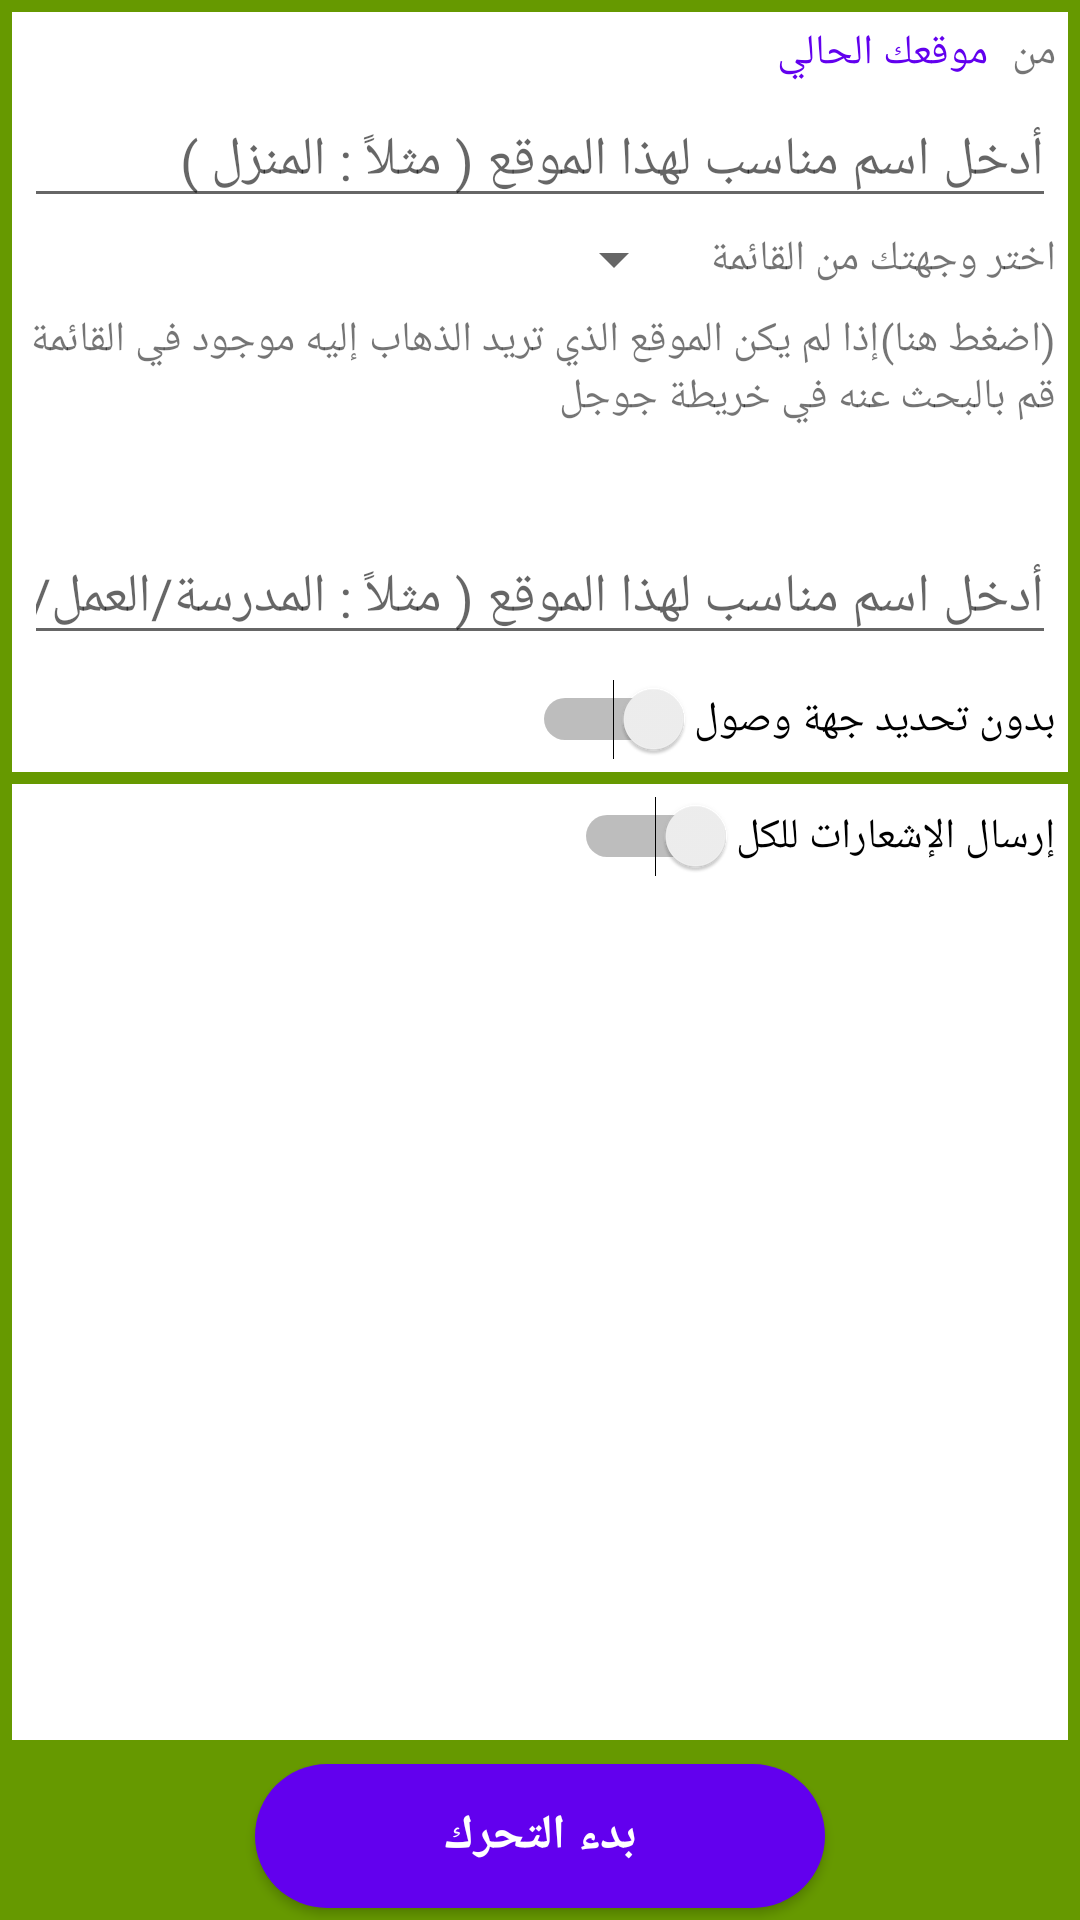

Reconstruct the res/layout file that produces this screen, plus the resources it refers to.
<!-- AndroidManifest.xml: application theme AppTheme -->
<!-- res/layout/activity_new_trip.xml -->
<?xml version="1.0" encoding="utf-8"?>
<android.support.constraint.ConstraintLayout xmlns:android="http://schemas.android.com/apk/res/android"
    xmlns:app="http://schemas.android.com/apk/res-auto"
    xmlns:tools="http://schemas.android.com/tools"
    android:layout_width="match_parent"
    android:layout_height="match_parent"
    android:layoutDirection="rtl"
    android:background="@android:color/holo_green_dark">


    <RelativeLayout
        android:id="@+id/layout_location"
        android:layout_width="match_parent"
        android:layout_height="0dp"
        android:layout_marginStart="4dp"
        android:layout_marginTop="4dp"
        android:layout_marginEnd="4dp"
        android:background="@android:color/white"
        app:layout_constraintEnd_toEndOf="parent"
        app:layout_constraintStart_toStartOf="parent"
        app:layout_constraintTop_toTopOf="parent">

        <TextView
            android:id="@+id/text_view_from"
            android:layout_width="wrap_content"
            android:layout_height="wrap_content"
            android:layout_margin="4dp"
            android:text="@string/text_from" />

        <TextView
            android:id="@+id/text_view_from_location"
            android:layout_width="match_parent"
            android:layout_height="wrap_content"
            android:layout_alignParentTop="true"
            android:layout_marginStart="4dp"
            android:layout_marginTop="4dp"
            android:layout_marginEnd="4dp"
            android:layout_toEndOf="@id/text_view_from"
            android:text="@string/text_view_location"
            android:textColor="@color/colorPrimary" />

        <EditText
            android:id="@+id/edit_text_location"
            android:layout_width="match_parent"
            android:layout_height="wrap_content"
            android:layout_below="@id/text_view_from_location"
            android:layout_marginStart="4dp"
            android:layout_marginTop="4dp"
            android:layout_marginEnd="4dp"
            android:hint="@string/edit_text_location_hint" />

        <TextView
            android:id="@+id/text_view_to"
            android:layout_width="wrap_content"
            android:layout_height="wrap_content"
            android:layout_below="@+id/edit_text_location"
            android:layout_margin="4dp"
            android:layout_marginTop="8dp"
            android:text="@string/text_to" />

        <Spinner
            android:id="@+id/spinner_location"
            android:layout_width="wrap_content"
            android:layout_height="wrap_content"
            android:layout_below="@id/edit_text_location"
            android:layout_marginStart="4dp"
            android:layout_marginTop="4dp"
            android:layout_marginBottom="4dp"
            android:layout_marginEnd="4dp"
            android:layout_above="@id/text_view_google"
            android:layout_toEndOf="@id/text_view_to"
            android:ems="10"
            android:inputType="textPersonName"
            android:text="Name" />

        <TextView
            android:id="@+id/text_view_google"
            android:layout_width="wrap_content"
            android:layout_height="wrap_content"
            android:layout_below="@id/text_view_to"
            android:layout_margin="4dp"
            android:onClick="on_text_view_google_click"
            android:text="@string/text_googlemap" />

        <TextView
            android:id="@+id/text_view_destination"
            android:layout_width="wrap_content"
            android:layout_height="wrap_content"
            android:layout_below="@id/text_view_google"
            android:layout_margin="4dp"
            android:text="TextView"
            android:textColor="@color/colorPrimary"
            android:visibility="invisible" />

        <EditText
            android:id="@+id/edit_text_destination"
            android:layout_width="match_parent"
            android:layout_height="wrap_content"
            android:layout_below="@id/text_view_destination"
            android:layout_alignParentStart="true"
            android:layout_alignParentEnd="true"
            android:layout_marginStart="4dp"
            android:layout_marginTop="4dp"
            android:layout_marginEnd="4dp"
            android:layout_marginBottom="4dp"
            android:ems="10"
            android:hint="@string/rename_destination_hint"
            android:inputType="textPersonName" />


        <Switch
            android:id="@+id/switch_undetermined"
            android:layout_width="wrap_content"
            android:layout_height="wrap_content"
            android:layout_below="@id/edit_text_destination"
            android:layout_margin="4dp"
            android:text="@string/switch_undetermined" />

    </RelativeLayout>

    <RelativeLayout
        android:id="@+id/layout_contacts"
        android:layout_width="match_parent"
        android:layout_height="0dp"
        android:layout_marginStart="4dp"
        android:layout_marginTop="4dp"
        android:layout_marginEnd="4dp"
        android:layout_marginBottom="4dp"
        android:background="@android:color/white"
        app:layout_constraintBottom_toTopOf="@+id/button_start_trip"
        app:layout_constraintEnd_toEndOf="parent"
        app:layout_constraintStart_toStartOf="parent"
        app:layout_constraintTop_toBottomOf="@+id/layout_location">

        <Switch
            android:id="@+id/switch_notify_all"
            android:layout_width="wrap_content"
            android:layout_height="wrap_content"
            android:layout_marginStart="4dp"
            android:layout_marginTop="4dp"
            android:text="@string/switch_notify_all" />

        <android.support.v7.widget.RecyclerView
            android:id="@+id/rec_view_trip_contacts"
            android:layout_width="match_parent"
            android:layout_height="wrap_content"
            android:layout_below="@id/switch_notify_all"
            android:layout_alignParentStart="true"
            android:layout_alignParentEnd="true"
            android:layout_marginStart="4dp"
            android:layout_marginTop="4dp"
            android:layout_marginEnd="4dp">

        </android.support.v7.widget.RecyclerView>

    </RelativeLayout>

    <Button
        android:id="@+id/button_start_trip"
        style="@style/buttonStyle"
        android:layout_width="wrap_content"
        android:layout_height="wrap_content"
        android:layout_marginStart="8dp"
        android:layout_marginTop="4dp"
        android:layout_marginEnd="8dp"
        android:layout_marginBottom="4dp"
        android:ems="10"
        android:onClick="on_button_start_trip_click"
        android:text="@string/button_start_trip"
        app:layout_constraintBottom_toBottomOf="parent"
        app:layout_constraintEnd_toEndOf="parent"
        app:layout_constraintStart_toStartOf="parent"
        app:layout_constraintTop_toBottomOf="@+id/layout_contacts" />
</android.support.constraint.ConstraintLayout>
<!-- resources referenced by this layout -->
<resources>
  <string name="button_start_trip">بدء التحرك</string>
  <string name="edit_text_location_hint">أدخل اسم مناسب لهذا الموقع ( مثلاً : المنزل )</string>
  <string name="rename_destination_hint">أدخل اسم مناسب لهذا الموقع ( مثلاً : المدرسة/العمل/الكافتيريا )</string>
  <string name="switch_notify_all">إرسال الإشعارات للكل</string>
  <string name="switch_undetermined">بدون تحديد جهة وصول</string>
  <string name="text_from">من</string>
  <string name="text_googlemap">(اضغط هنا)إذا لم يكن الموقع الذي تريد الذهاب إليه موجود في القائمة قم بالبحث عنه في خريطة جوجل </string>
  <string name="text_to">اختر وجهتك من القائمة</string>
  <string name="text_view_location">موقعك الحالي</string>
  <style name="buttonStyle">
          <item name="android:background">@drawable/round_button</item>
          <item name="android:textColor">#ffffff</item>
          <item name="android:textStyle">bold</item>
          <item name="android:textSize">16dp</item>
          <item name="android:ems">8</item>
      </style>
  <style name="AppTheme" parent="Theme.AppCompat.Light.DarkActionBar">
          
          <item name="colorPrimary">@color/colorPrimary</item>
          <item name="colorPrimaryDark">@color/colorPrimaryDark</item>
          <item name="colorAccent">@color/colorAccent</item>
      </style>
  <!-- drawable round_button (drawable) -->
  <?xml version="1.0" encoding="utf-8"?>
  <shape xmlns:android="http://schemas.android.com/apk/res/android"
       android:shape="rectangle">
            <solid android:color="@color/colorPrimary"/>
              <corners android:radius="46dp" />
              <padding
                  android:left="10dp"
                  android:top="10dp"
                  android:right="10dp"
                  android:bottom="10dp" />
  </shape>
  <!-- not gathered from this repository: default colours our renderer supplied (Android Studio template values) -->
  <color name="colorPrimary">#FF6200EE</color>
  <color name="colorPrimaryDark">#FF3700B3</color>
  <color name="colorAccent">#FF03DAC5</color>
</resources>
